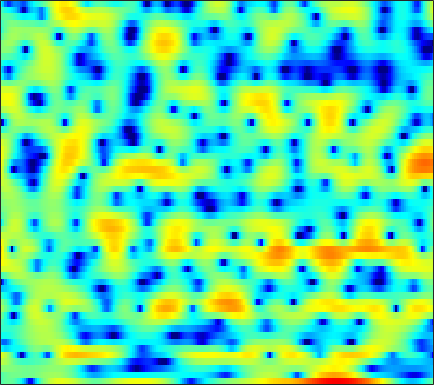

The table this chart was drawn from, first rows:
-2.0609, -1.5745, -1.1396, -0.92701, -0.92915, -1.0993, -1.5218, -2.0073, -2.9383, -4.2542, -6.1229, -7.9523, -11.273, -14.886, -14.515, -10.464, -6.9012, -4.8685, -2.7384, -1.073, 0.24201, 1.05, 1.9285, 2.6154
-1.875, -1.547, -1.178, -0.89, -0.7275, -0.5818, -0.5063, -0.489, -0.5084, -0.5553, -0.6167, -0.6536, -0.68, -0.6556, -0.6015, -0.4742, -0.2935, -0.1258, 0.1216, 0.3811, 0.6322, 0.8016, 0.9962, 1.137
0.3291, 0.3106, 0.2623, 0.1857, 0.1133, 0.0008249, -0.1241, -0.2185, -0.3386, -0.4465, -0.5326, -0.5788, -0.6123, -0.6076, -0.5842, -0.5207, -0.4282, -0.3382, -0.2016, -0.04953, 0.1082, 0.2228, 0.3641, 0.4784
2.509, 2.134, 1.576, 0.9506, 0.451, -0.2495, -0.9518, -1.449, -2.024, -2.446, -2.679, -2.735, -2.664, -2.497, -2.342, -2.14, -1.962, -1.843, -1.688, -1.506, -1.262, -1.018, -0.6033, -0.09268
3.886, 3.187, 2.165, 1.002, -0.01452, -1.648, -3.802, -5.975, -10.29, -18.25, -16.47, -10.96, -6.789, -4.349, -3.184, -2.318, -2.111, -2.376, -3.373, -5.308, -8.665, -12.19, -11.62, -6.043
-4.383, -5.562, -6.285, -6.036, -5.596, -5.045, -4.707, -4.585, -4.466, -4.218, -3.683, -3.122, -2.235, -1.371, -0.7994, -0.2399, 0.06679, 0.1356, 0.02891, -0.2192, -0.4651, -0.5227, -0.2624, 0.4038
-9.617, -10.85, -10.8, -9.228, -7.831, -6.171, -4.829, -4.002, -3.068, -2.271, -1.564, -1.075, -0.4665, 0.06709, 0.4251, 0.8369, 1.169, 1.365, 1.567, 1.718, 1.832, 1.905, 1.994, 2.081
-4.283, -4.367, -4.33, -4.122, -3.868, -3.423, -2.91, -2.499, -1.93, -1.365, -0.8219, -0.4341, 0.05759, 0.5098, 0.8133, 1.163, 1.457, 1.637, 1.814, 1.919, 1.963, 1.953, 1.875, 1.728
-2.925, -3.008, -3.103, -3.134, -3.102, -2.972, -2.711, -2.429, -1.963, -1.414, -0.8286, -0.3818, 0.1857, 0.6994, 1.046, 1.438, 1.742, 1.911, 2.061, 2.121, 2.091, 2.006, 1.816, 1.533
-2.045, -2.617, -3.531, -4.535, -5.265, -5.912, -5.906, -5.407, -4.286, -2.965, -1.675, -0.7955, 0.2199, 1.052, 1.554, 2.071, 2.427, 2.589, 2.687, 2.666, 2.534, 2.382, 2.105, 1.747
-0.2922, -1.427, -3.43, -6.253, -9.249, -15.84, -19.56, -12.76, -7.468, -4.191, -1.877, -0.5218, 0.8676, 1.885, 2.446, 2.93, 3.138, 3.113, 2.877, 2.453, 1.913, 1.494, 1.04, 0.7627
1.665, 0.7767, -0.5489, -1.925, -2.884, -3.925, -4.313, -4.122, -3.345, -2.139, -0.7713, 0.2159, 1.398, 2.345, 2.834, 3.173, 3.115, 2.783, 1.856, 0.282, -2.191, -4.877, -9.361, -8.973
0.4741, -0.3455, -1.644, -3.277, -4.724, -6.931, -9.352, -10.6, -9.805, -7.034, -4.215, -2.438, -0.5595, 0.8402, 1.602, 2.259, 2.498, 2.416, 1.948, 1.077, -0.1185, -1.077, -1.985, -1.887
-2.996, -3.561, -4.442, -5.535, -6.565, -8.229, -10.07, -10.95, -10.25, -7.89, -5.386, -3.759, -1.969, -0.588, 0.2138, 1.014, 1.535, 1.773, 1.915, 1.914, 1.838, 1.773, 1.724, 1.761
-7.428, -7.261, -6.727, -6.112, -5.712, -5.273, -4.829, -4.425, -3.801, -3.041, -2.19, -1.547, -0.7213, 0.004401, 0.4669, 0.9792, 1.38, 1.601, 1.829, 1.98, 2.058, 2.095, 2.104, 2.077
-18.99, -12.44, -8.082, -5.521, -4.183, -2.851, -1.864, -1.298, -0.6853, -0.1873, 0.2042, 0.4471, 0.7035, 0.908, 1.038, 1.175, 1.302, 1.396, 1.516, 1.625, 1.717, 1.751, 1.751, 1.672
-2.415, -2.066, -1.282, -0.4284, 0.1591, 0.8121, 1.3, 1.538, 1.714, 1.728, 1.586, 1.381, 0.9939, 0.4968, 0.09686, -0.3785, -0.7102, -0.7807, -0.6672, -0.3535, 0.03129, 0.2836, 0.5251, 0.5912
3.275, 3.196, 3.151, 3.145, 3.15, 3.128, 3.025, 2.898, 2.614, 2.156, 1.467, 0.7578, -0.5005, -2.221, -3.917, -6.686, -9.482, -10.07, -8.102, -5.65, -3.762, -2.739, -1.825, -1.357
4.904, 4.579, 4.089, 3.619, 3.293, 2.927, 2.627, 2.434, 2.136, 1.706, 1.064, 0.383, -0.8534, -2.572, -4.234, -6.91, -9.485, -10.05, -8.641, -6.627, -5.03, -4.146, -3.337, -2.875
5.44, 4.569, 3.196, 1.673, 0.6301, -0.2106, -0.1554, 0.274, 0.9745, 1.501, 1.716, 1.658, 1.282, 0.6484, 0.03602, -0.8754, -1.767, -2.338, -2.945, -3.405, -3.756, -3.918, -3.97, -3.74
5.833, 4.462, 1.939, -1.93, -6.715, -19.27, -7.403, -3.185, -0.0665, 1.722, 2.701, 3.067, 3.166, 2.929, 2.561, 1.835, 0.844, -0.08063, -1.626, -3.707, -6.493, -9.141, -11.77, -9.792
4.59, 3.812, 2.648, 1.459, 0.696, 0.1253, 0.1732, 0.4931, 1.101, 1.605, 1.905, 1.96, 1.84, 1.477, 1.087, 0.4021, -0.4587, -1.273, -2.608, -4.269, -6.271, -7.837, -9.057, -8.161
2.766, 2.596, 2.417, 2.262, 2.164, 2.064, 1.972, 1.897, 1.752, 1.494, 1.099, 0.7024, 0.06305, -0.6599, -1.21, -1.868, -2.373, -2.649, -2.915, -3.093, -3.209, -3.219, -3.096, -2.789
-0.6578, 0.1676, 1.19, 1.99, 2.421, 2.764, 2.871, 2.797, 2.45, 1.836, 0.8982, -0.03949, -1.656, -3.646, -5.297, -7.038, -7.142, -6.147, -4.453, -2.972, -1.812, -1.131, -0.4263, 0.06785
-5.577, -2.82, -0.413, 1.143, 1.936, 2.594, 2.875, 2.861, 2.547, 1.893, 0.8513, -0.228, -2.192, -4.962, -7.813, -12.2, -11.53, -8.338, -4.931, -2.581, -0.9361, -0.03694, 0.8397, 1.399
-2.128, -1.357, -0.3357, 0.5324, 1.036, 1.506, 1.728, 1.73, 1.552, 1.144, 0.5354, -0.03161, -0.8972, -1.792, -2.366, -2.849, -2.866, -2.567, -1.894, -1.106, -0.356, 0.1284, 0.6348, 0.9768
-0.6955, -0.3685, 0.07434, 0.4707, 0.706, 0.9168, 1.001, 0.9814, 0.8398, 0.5925, 0.2632, -0.01779, -0.3925, -0.7264, -0.9143, -1.055, -1.042, -0.9401, -0.7049, -0.3953, -0.06776, 0.1631, 0.4091, 0.5581
-0.2808, 0.08475, 0.4863, 0.7702, 0.9052, 0.9719, 0.9189, 0.8108, 0.5703, 0.2617, -0.09078, -0.3642, -0.7006, -0.9641, -1.098, -1.157, -1.072, -0.9252, -0.6441, -0.3036, 0.04796, 0.2884, 0.551, 0.7006
0.2736, 0.7831, 1.237, 1.457, 1.496, 1.397, 1.133, 0.8363, 0.3335, -0.2809, -0.9791, -1.52, -2.218, -2.787, -3.054, -3.123, -2.832, -2.414, -1.685, -0.8895, -0.123, 0.3863, 0.9385, 1.315
1.556, 1.933, 2.143, 2.092, 1.901, 1.482, 0.8851, 0.3206, -0.5697, -1.674, -3.01, -4.191, -6.056, -8.177, -9.607, -10.23, -8.722, -6.94, -4.602, -2.584, -0.9288, 0.08963, 1.167, 1.956
2.867, 2.672, 2.204, 1.539, 0.9378, 0.02686, -0.9452, -1.71, -2.848, -4.131, -5.691, -7.126, -9.542, -12.87, -16.14, -18.66, -14.22, -10.7, -7.066, -4.259, -2.024, -0.6443, 0.8745, 2.034
3.541, 2.613, 1.116, -0.6689, -2.082, -3.87, -5.249, -5.979, -6.675, -7.375, -8.308, -9.178, -10.4, -11.56, -12.01, -11.87, -10.75, -9.385, -7.243, -5.021, -2.889, -1.41, 0.334, 1.804
3.889, 2.36, -0.2742, -3.83, -7.487, -14.94, -20.2, -15.22, -11.84, -10.85, -11.04, -11.89, -13.77, -16.46, -18.73, -19.14, -15.99, -13.29, -10.09, -7.276, -4.784, -3.052, -0.9227, 0.9726
4.369, 2.97, 0.7131, -1.978, -4.179, -7, -8.841, -9.477, -9.652, -10.08, -10.98, -12.07, -14.19, -17.12, -19.36, -20.07, -17.93, -15.98, -13.73, -11.51, -8.908, -6.741, -3.846, -1.237
4.67, 3.687, 2.201, 0.5533, -0.7393, -2.425, -4.028, -5.126, -6.583, -7.93, -9.353, -10.34, -11.63, -12.74, -13.51, -14.41, -15.35, -16.56, -19.79, -28.2, -19.01, -12.76, -7.312, -3.418
4.331, 3.62, 2.53, 1.293, 0.2578, -1.231, -2.881, -4.21, -6.129, -8.174, -10.14, -11.38, -12.42, -12.61, -12.46, -12.22, -12.09, -12.1, -12.11, -11.48, -9.655, -7.661, -4.845, -2.261
3.383, 2.869, 2.08, 1.136, 0.3169, -0.9845, -2.568, -3.991, -6.348, -9.557, -14.39, -20.64, -25.36, -16.35, -13.03, -10.22, -8.395, -7.306, -6.052, -4.837, -3.576, -2.579, -1.213, 0.1343
1.475, 1.173, 0.8007, 0.4138, 0.06771, -0.5541, -1.405, -2.227, -3.615, -5.276, -7.023, -8.11, -8.573, -7.745, -6.673, -5.223, -3.887, -3.002, -1.956, -1.036, -0.1983, 0.3695, 1.057, 1.651
-3.252, -3.224, -2.51, -1.532, -0.9076, -0.3278, -0.08285, -0.1158, -0.3178, -0.6634, -0.9963, -1.194, -1.282, -1.169, -0.9346, -0.5151, -0.01332, 0.3643, 0.8588, 1.304, 1.671, 1.882, 2.033, 1.992
-26.29, -15.88, -7.387, -3.487, -1.698, -0.1004, 0.8526, 1.277, 1.58, 1.647, 1.577, 1.486, 1.366, 1.265, 1.22, 1.238, 1.315, 1.405, 1.557, 1.704, 1.803, 1.808, 1.69, 1.332
-3.213, -2.864, -1.773, -0.459, 0.4514, 1.373, 1.977, 2.233, 2.327, 2.187, 1.853, 1.524, 1.018, 0.5143, 0.1615, -0.2075, -0.4497, -0.5109, -0.4565, -0.2752, -0.03996, 0.1261, 0.248, 0.2007
1.446, 1.787, 2.257, 2.671, 2.923, 3.115, 3.104, 2.93, 2.46, 1.731, 0.753, -0.1315, -1.47, -2.865, -3.849, -5.003, -5.764, -6.01, -5.828, -5.064, -3.948, -3.06, -2.022, -1.241
3.38, 3.747, 4.09, 4.274, 4.277, 4.117, 3.703, 3.201, 2.252, 0.9093, -0.8952, -2.629, -5.502, -8.998, -11.81, -14.85, -16.61, -18.09, -19.06, -14.69, -9.807, -7.082, -4.389, -2.605
3.952, 4.255, 4.489, 4.553, 4.484, 4.212, 3.711, 3.164, 2.144, 0.7165, -1.242, -3.166, -6.554, -11.39, -16.26, -20.96, -18.49, -17.25, -15.8, -12.53, -8.699, -6.278, -3.852, -2.18
3.021, 3.132, 3.189, 3.153, 3.093, 2.932, 2.674, 2.389, 1.824, 1.024, -0.03594, -0.9884, -2.435, -3.951, -4.96, -5.866, -6.097, -5.848, -5.116, -4.067, -2.861, -1.977, -0.9604, -0.2278
0.1178, -0.2066, -0.602, -0.8269, -0.8305, -0.6072, -0.2569, -0.003473, 0.2612, 0.3722, 0.3177, 0.1847, -0.06856, -0.3415, -0.514, -0.6327, -0.6005, -0.4746, -0.1784, 0.2189, 0.6429, 0.9358, 1.249, 1.402
-4.149, -5.645, -8.007, -9.705, -9.372, -7.246, -5.009, -3.637, -2.222, -1.2, -0.4723, -0.0726, 0.3341, 0.6542, 0.8649, 1.127, 1.385, 1.577, 1.833, 2.069, 2.261, 2.359, 2.398, 2.311
-5.903, -7.844, -11.48, -15.33, -14.43, -10.27, -7.084, -5.363, -3.668, -2.44, -1.504, -0.921, -0.2491, 0.3429, 0.7539, 1.259, 1.721, 2.035, 2.39, 2.66, 2.832, 2.889, 2.853, 2.687
-3.628, -4.231, -4.992, -5.444, -5.481, -5.137, -4.556, -4.109, -3.572, -3.102, -2.657, -2.277, -1.665, -0.9405, -0.3389, 0.4725, 1.234, 1.742, 2.301, 2.713, 2.961, 3.041, 3.011, 2.825
-1.331, -1.419, -1.591, -1.804, -1.977, -2.261, -2.64, -3.031, -3.754, -4.649, -5.508, -5.831, -5.359, -3.947, -2.652, -0.9741, 0.4329, 1.283, 2.151, 2.743, 3.078, 3.177, 3.132, 2.896
0.03655, 0.2174, 0.331, 0.2685, 0.09711, -0.3484, -1.115, -1.96, -3.616, -6.287, -11.08, -19.37, -17.19, -8.155, -4.747, -1.762, 0.2419, 1.313, 2.308, 2.894, 3.148, 3.143, 2.903, 2.449
-0.1673, 0.3213, 0.8014, 1.071, 1.11, 0.9468, 0.5052, -0.01182, -0.9504, -2.115, -3.245, -3.77, -3.57, -2.423, -1.315, 0.1045, 1.253, 1.907, 2.494, 2.744, 2.654, 2.358, 1.643, 0.5784
-1.991, -1.005, 0.009305, 0.715, 1.057, 1.293, 1.322, 1.224, 0.9903, 0.7232, 0.5065, 0.4359, 0.504, 0.7624, 1.035, 1.431, 1.791, 1.988, 2.111, 2.032, 1.676, 1.186, 0.1622, -1.478
-3.685, -2.288, -0.9291, -0.01058, 0.4625, 0.8504, 1.036, 1.076, 1.047, 0.9668, 0.874, 0.8303, 0.8048, 0.8078, 0.8278, 0.8491, 0.8703, 0.8692, 0.8291, 0.7444, 0.5904, 0.3887, -0.04214, -0.7343
-2.788, -1.949, -1.099, -0.5446, -0.3002, -0.148, -0.1771, -0.2709, -0.461, -0.6802, -0.862, -0.9678, -1.063, -1.16, -1.26, -1.456, -1.747, -1.97, -2.145, -2.042, -1.574, -1.062, -0.346, 0.3242
-1.451, -1.401, -1.431, -1.568, -1.748, -2.097, -2.608, -3.11, -3.911, -4.71, -5.235, -5.34, -5.112, -4.747, -4.632, -4.9, -5.894, -7.217, -9.621, -10.51, -7.509, -4.776, -1.804, 0.4128
-2.219, -2.925, -3.869, -4.666, -5.125, -5.701, -6.447, -7.368, -9.342, -12.79, -17.95, -17.5, -12.25, -8.889, -7.446, -6.639, -6.894, -7.829, -9.799, -10.35, -7.18, -4.335, -1.232, 1.118
-5.016, -7.155, -10.52, -13.06, -12.76, -10.99, -9.77, -9.489, -9.941, -11.08, -12.06, -11.67, -9.705, -7.473, -6.122, -4.814, -3.938, -3.466, -2.862, -2.073, -1.005, -0.05056, 1.274, 2.499
